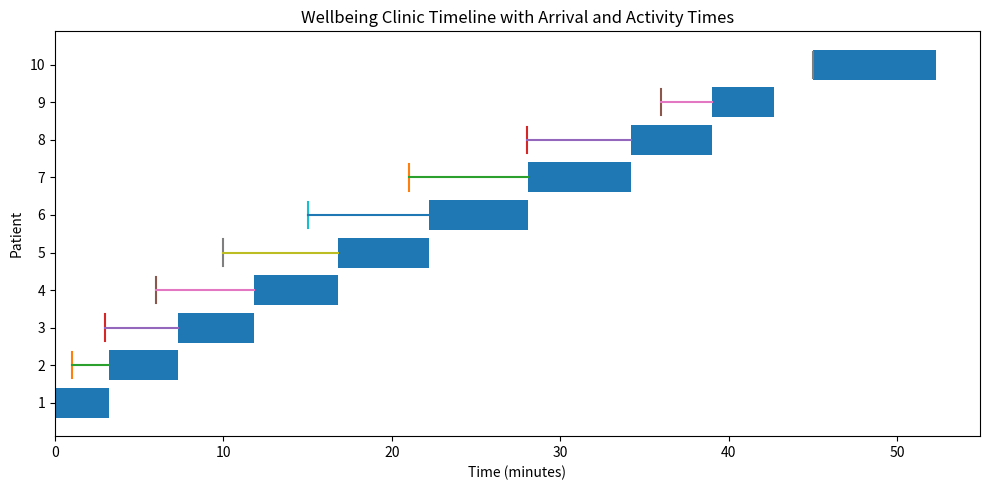

The script that saved this image:
import matplotlib.pyplot as plt
import numpy as np

# ----------------------------
# Clean dataset (exact means)
# ----------------------------

# Inter-arrival times (mean = 5)
inter_arrivals = np.array([1, 2, 3, 4, 5, 6, 7, 8, 9, 5], dtype=float)

# Arrival times
arrival_times = np.concatenate([[0], np.cumsum(inter_arrivals[:-1])])

# Service times (mean = 5)
service_times = np.array([3.2, 4.1, 4.5, 5.0, 5.4, 5.9, 6.1, 4.8, 3.7, 7.3])

patients = np.arange(1, len(service_times) + 1)

# ----------------------------
# Compute service start times
# ----------------------------

service_starts = []
current_time = 0.0

for arrival, service in zip(arrival_times, service_times):
    start = max(arrival, current_time)
    service_starts.append(start)
    current_time = start + service

service_starts = np.array(service_starts)

# ----------------------------
# Plot Gantt chart
# ----------------------------

plt.figure(figsize=(10, 5))

# Service bars
plt.barh(
    patients,
    service_times,
    left=service_starts
)

# Arrival ticks and waiting lines
for y, arrival, start in zip(patients, arrival_times, service_starts):
    # Arrival tick
    plt.plot([arrival, arrival], [y - 0.35, y + 0.35])
    # Waiting line (if any)
    if start > arrival:
        plt.plot([arrival, start], [y, y])

plt.xlabel("Time (minutes)")
plt.ylabel("Patient")
plt.title("Wellbeing Clinic Timeline with Arrival and Activity Times")
plt.yticks(patients)
plt.tight_layout()
plt.show()
